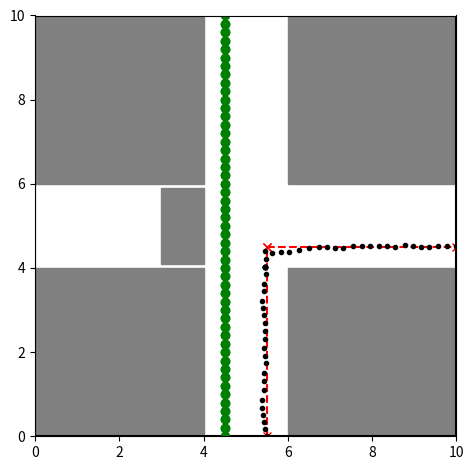

The matplotlib source for this figure:
import sys

import math, random
import numpy as np

import matplotlib.pyplot as plt
import matplotlib.patches as patches

# SID - Single-target Interaction Dataset
'''
File info:
    Name    - [sid_object]
[redacted]
    Date    - [Dec. 2021] -> [Mar. 2022]
    Exe     - [Yes]
File description:
    Single moving object interaction dataset (SID) simulation.
File content:
    Graph               <class> - Define a map object.
    Moving_Object       <class> - Define a moving object.
    return_map          <func>  - Load the map.
    return_path         <func>  - Load a path.
    return_dyn_obs_path <func>  - Load the path for a dynamic obstacle.
Comments:
    10x10 meters area: a crossing scene with two options:
    1. Is there a dynamic obstacle? (interact)
    2. Is one of the roads blocked? (block)
    I'm too tired to make more comments...
'''

def return_map(map=1, block=False):
    '''10m x 10m area'''
    boundary_coords = [(0, 0), (10, 0), (10, 10), (0, 10)]
    if map == 1:
        obstacle_list = [ 
            [(0.0, 0.0), (0.0, 4.0), (4.0, 4.0), (4.0, 0.0)],
            [(0.0, 6.0), (0.0, 10.0), (4.0, 10.0), (4.0, 6.0)],
            [(6.0, 6.0), (6.0, 10.0), (10.0, 10.0), (10.0, 6.0)],
            [(6.0, 0.0), (6.0, 4.0), (10.0, 4.0), (10.0, 0.0)],
        ]
    elif map == 2:
        obstacle_list = [ 
            [(0.0, 0.0), (0.0, 4.0), (4.0, 4.0), (4.0, 0.0)],
            [(0.0, 6.0), (0.0, 10.0), (4.0, 10.0), (4.0, 6.0)],
            [(6.0, 6.0), (6.0, 10.0), (10.0, 10.0)],
            [(6.0, 0.0), (6.0, 4.0), (10.0, 4.0), (10.0, 0.0)],
        ]
    else:
        raise ModuleNotFoundError("Map not found!")
    if block:
        obstacle_list.append([(4.0, 4.1), (4.0, 5.9), (3.0, 5.9), (3.0, 4.1)])

    return boundary_coords, obstacle_list

def return_path(path=1, map=1, block=False):
    if path == 1: # forward
        start = (5.5, 0)
        turning = (5.5, 5)
        end = (5.5, 10)
    elif path == 2: # left
        start = (5.5, 0)
        turning = (5.5, 5.5)
        end = (0, 5.5)
    elif path == 3: # right
        if map == 1:
            start = (5.5, 0)
            turning = (5.5, 4.5)
            end = (10, 4.5)
        else:
            start = (5.5, 0)
            turning = (5.5, 4.5)
            end = (10, random.randint(45, 85)/10)
    else:
        raise ModuleNotFoundError("Path not found!")
    return [start, turning, end]

def return_dyn_obs_path(ts, start=10):
    return [(4.5, start-x*ts) for x in range(int(10/ts)+1)]

class Graph:
    def __init__(self, map, block):
        self.map = map
        self.block = block
        self.boundary_coords, self.obstacle_list = return_map(map, block)

    def get_obs_path(self, ts, start=10):
        return return_dyn_obs_path(ts, start=start)

    def get_path(self, path):
        self.path = return_path(path, self.map, self.block)
        return self.path

    def plot_map(self, ax, clean=False, empty=False):
        boundary = self.boundary_coords + [self.boundary_coords[0]]
        boundary = np.array(boundary)
        if empty:
            ax.plot(boundary[:,0], boundary[:,1], 'white')
        else:
            for obs in self.obstacle_list:
                obs = np.array(obs)
                poly = patches.Polygon(obs, color='gray')
                ax.add_patch(poly)
            if not clean:
                ax.plot(boundary[:,0], boundary[:,1], 'k')
        ax.set_xlim([min(boundary[:,0]), max(boundary[:,0])])
        ax.set_ylim([min(boundary[:,1]), max(boundary[:,1])])

    def plot_path(self, ax, color='k--', path=None):
        if path is None:
            this_path = self.path
        else:
            this_path = path
        for i in range(len(this_path)-1):
            ax.plot([this_path[i][0], this_path[i+1][0]], [this_path[i][1], this_path[i+1][1]], color)

class MovingObject():
    def __init__(self, current_position, stagger=0):
        self.stagger = stagger
        self.traj = [current_position]

    @staticmethod
    def motion_model(ts, state, action):
        x,y = state[0], state[1]
        vx, vy = action[0], action[1]
        x += ts*vx
        y += ts*vy
        return (x,y)

    def one_step(self, ts, action):
        self.traj.append(self.motion_model(ts, self.traj[-1], action))

    def run(self, path, ts=.2, vmax=0.5, dyn_obs_path=[(0,0)]):
        coming_path = path[1:]
        cnt = 0
        while(len(coming_path)>0):
            cnt += 1
            try:
                dyn_obs_pos = dyn_obs_path[cnt]
            except:
                dyn_obs_pos = dyn_obs_path[-1]

            stagger = random.choice([1,-1]) * random.randint(0,10)/10*self.stagger
            x, y = self.traj[-1][0], self.traj[-1][1]
            if ((y>4) & (dyn_obs_pos[1]>4.5)): # hard constraint from the dynamic obstacle
                self.one_step(ts, (0,0))
                continue
            dist_to_next_goal = math.hypot(coming_path[0][0]-x, coming_path[0][1]-y)
            if dist_to_next_goal < (vmax*ts):
                coming_path.pop(0)
                continue
            else:
                dire = ((coming_path[0][0]-x)/dist_to_next_goal, (coming_path[0][1]-y)/dist_to_next_goal)
                action = (dire[0]*math.sqrt(vmax)+stagger, dire[1]*math.sqrt(vmax)+stagger)
                self.one_step(ts, action)


if __name__ == '__main__':

    ts = 0.2

    map_idx  = 1
    path_idx = 3
    block = True
    interact = True

    plot_dyn = False

    stagger = 0.2
    vmax = 1

    graph = Graph(map=map_idx, block=block)
    path  = graph.get_path(path_idx)
    if interact:
        dyn_obs_path = graph.get_obs_path(ts)
    else:
        dyn_obs_path = [(-1,-1)]

    obj = MovingObject(path[0], stagger)
    obj.run(path, ts, vmax, dyn_obs_path=dyn_obs_path)
    traj = obj.traj

    if plot_dyn:
        fig, ax = plt.subplots()
        for i, pos in enumerate(traj):
            ax.cla()
            graph.plot_map(ax, clean=False, empty=False)
            plt.plot(pos[0], pos[1], 'rx')
            try:
                plt.plot(dyn_obs_path[i][0], dyn_obs_path[i][1], 'go')
            except:
                plt.plot(dyn_obs_path[-1][0], dyn_obs_path[-1][1], 'go')
            # ax.axis('off')
            ax.set_aspect('equal', 'box')
            ax.set_ylim([0,10])
            plt.pause(0.1)
        plt.show()

    else:
        fig, ax = plt.subplots()
        # ------------------------
        # ax.axis('off')
        graph.plot_map(ax, clean=False, empty=False)
        graph.plot_path(ax, color='rx--')
        graph.plot_path(ax, color='go--', path=dyn_obs_path)
        ax.plot(np.array(traj)[:,0],np.array(traj)[:,1],'k.')
        ax.set_aspect('equal', 'box')
        plt.tight_layout()
        # ------------------------
        plt.show()